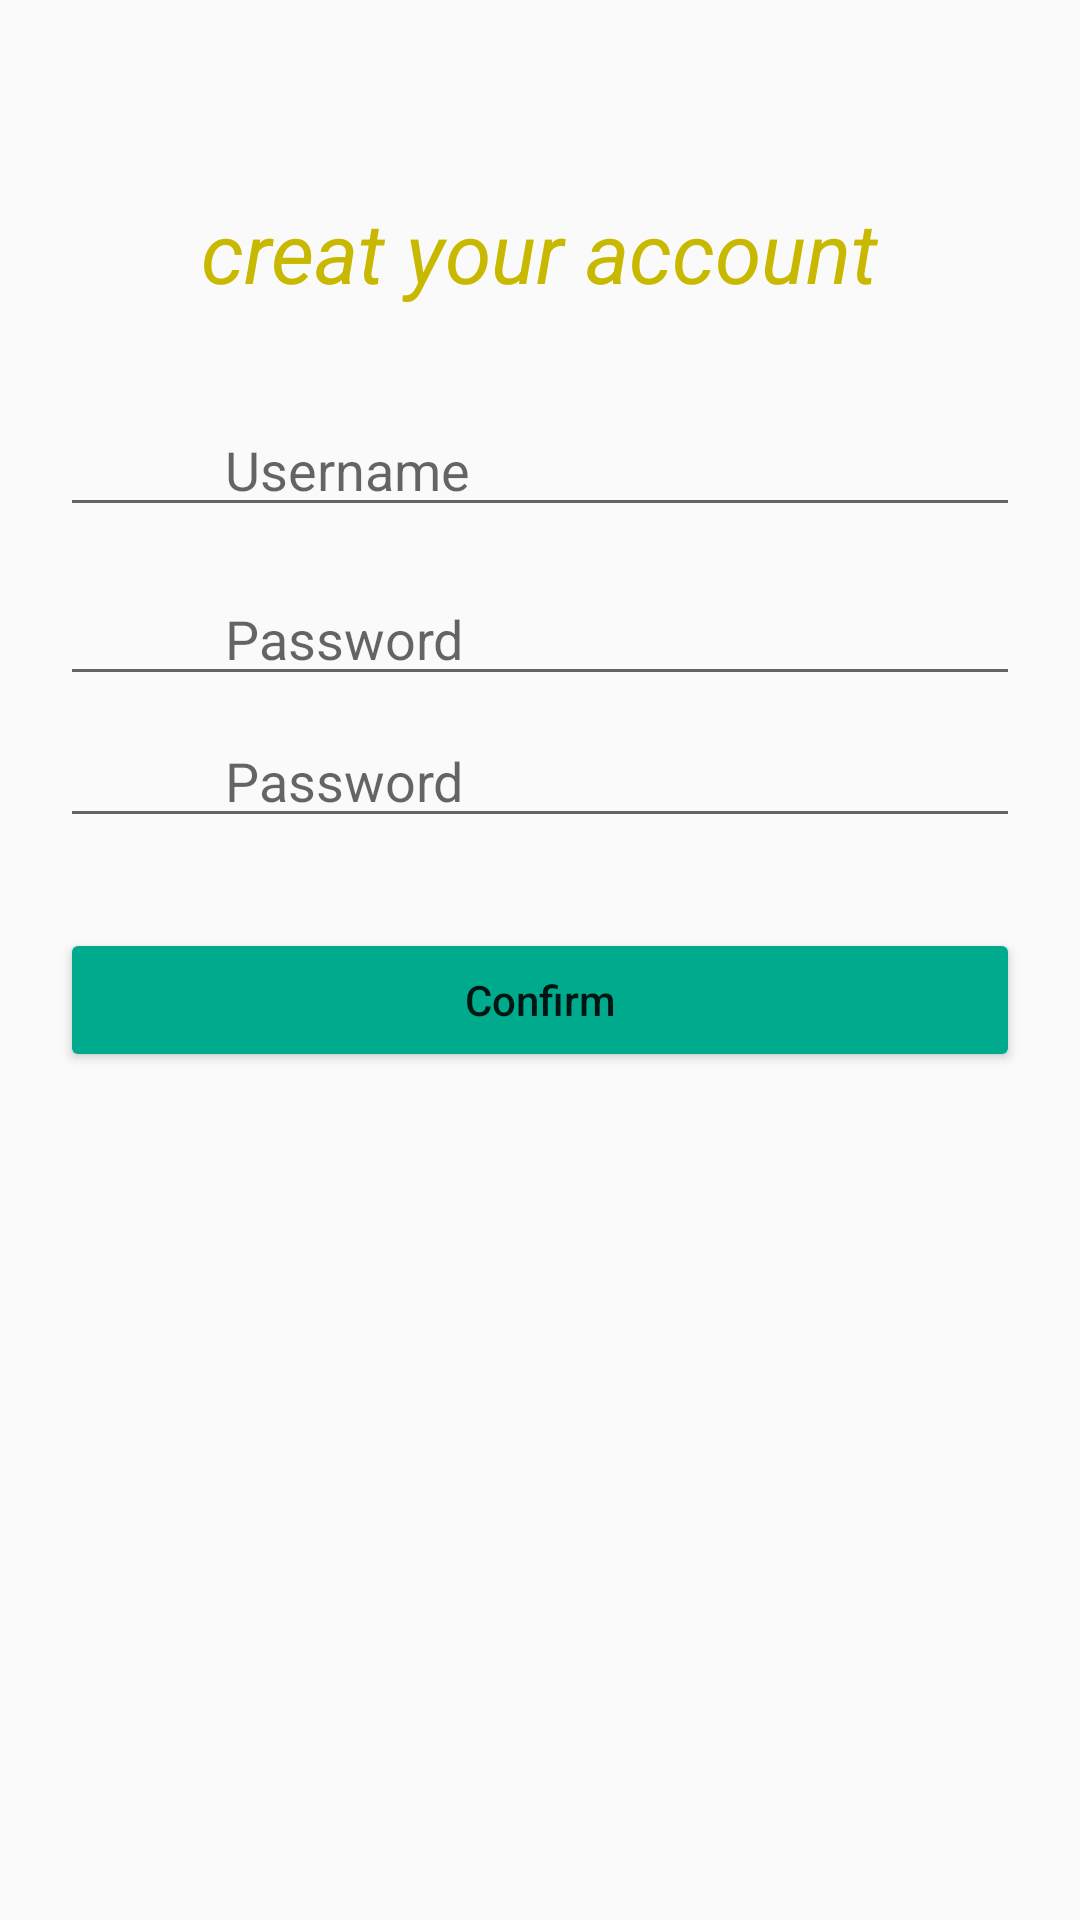

Here is an Android app screen rendered from its layout file. Give the layout XML and the strings, colors and styles it references.
<!-- AndroidManifest.xml: application theme AppTheme -->
<!-- res/layout/activity_signup.xml -->
<?xml version="1.0" encoding="utf-8"?>
<RelativeLayout xmlns:android="http://schemas.android.com/apk/res/android"
                xmlns:app="http://schemas.android.com/apk/res-auto"
                xmlns:tools="http://schemas.android.com/tools"
                android:layout_width="match_parent"
                android:layout_height="match_parent"
                tools:context="de.paluno.mse.palaver.activitymanager.Signup">

    <ScrollView
        android:id="@+id/showview"
        android:layout_width="match_parent"
        android:layout_height="match_parent"
        >

        <RelativeLayout
            android:layout_width="match_parent"
            android:layout_height="wrap_content"
            android:layout_marginLeft="20dp"
            android:layout_marginRight="20dp"
            android:orientation="vertical">

            <FrameLayout
                android:id="@+id/nickname_layout"
                android:layout_width="match_parent"
                android:layout_height="match_parent"
                android:layout_below="@+id/titel"
                android:layout_marginTop="32dp">

                <ImageView
                    android:id="@+id/imageView3"
                    android:layout_width="wrap_content"
                    android:layout_height="wrap_content"
                    android:layout_gravity="left|center_vertical"
                    app:srcCompat="@drawable/ic_account_circle_black_24dp"
                    android:contentDescription="@string/username"/>

                <EditText
                    android:id="@+id/signiup_nickname"
                    android:layout_width="match_parent"
                    android:layout_height="wrap_content"
                    android:ems="10"
                    android:hint="@string/username"
                    android:inputType="textPersonName"
                    android:paddingLeft="55dp"
                    android:paddingRight="55dp"/>
            </FrameLayout>

            <FrameLayout
                android:id="@+id/password1_layout"
                android:layout_width="match_parent"
                android:layout_height="match_parent"
                android:layout_below="@+id/nickname_layout"
                android:layout_marginTop="15dp">

                <ImageView
                    android:id="@+id/imageView4"
                    android:layout_width="wrap_content"
                    android:layout_height="wrap_content"
                    android:layout_gravity="left|center_vertical"
                    app:srcCompat="@drawable/ic_lock_black_24dp"
                    android:contentDescription="@string/password"/>

                <EditText
                    android:id="@+id/signup_password1"
                    android:layout_width="match_parent"
                    android:layout_height="wrap_content"
                    android:ems="10"
                    android:hint="@string/password"
                    android:inputType="textPassword"
                    android:paddingLeft="55dp"
                    android:paddingRight="55dp"/>
            </FrameLayout>

            <FrameLayout
                android:id="@+id/password2_layout"
                android:layout_width="match_parent"
                android:layout_height="match_parent"

                android:layout_below="@+id/password1_layout"
                android:layout_marginTop="6dp">

                <ImageView
                    android:id="@+id/imageView5"
                    android:layout_width="wrap_content"
                    android:layout_height="wrap_content"
                    android:layout_gravity="left|center_vertical"
                    app:srcCompat="@drawable/ic_lock_black_24dp"
                    android:contentDescription="@string/password"/>

                <EditText
                    android:id="@+id/signup_password2"
                    android:layout_width="match_parent"
                    android:layout_height="wrap_content"
                    android:ems="10"
                    android:hint="@string/password"
                    android:inputType="textPassword"
                    android:paddingLeft="55dp"
                    android:paddingRight="55dp"/>
            </FrameLayout>

            <Button
                android:id="@+id/login_confirm"
                android:layout_width="match_parent"
                android:layout_height="wrap_content"
                android:layout_below="@+id/password2_layout"
                android:layout_marginTop="30dp"
                android:text="@string/confirm"
                android:textAllCaps="false"/>

            <TextView
                android:id="@+id/titel"
                android:layout_width="wrap_content"
                android:layout_height="wrap_content"
                android:layout_alignParentTop="true"
                android:layout_centerHorizontal="true"
                android:layout_marginTop="65dp"
                android:text="@string/signup_titel"
                android:textColor="@color/colorSecondaryDark"
                android:textSize="28sp"
                android:textStyle="italic"/>
        </RelativeLayout>
    </ScrollView>

    <ProgressBar
        android:id="@+id/sinup_progressBar"
        android:layout_width="wrap_content"
        android:layout_height="wrap_content"
        android:layout_alignParentTop="true"
        android:layout_centerHorizontal="true"
        android:layout_marginTop="48dp"
        android:max="200"
        android:progress="0"
        android:visibility="gone"/>

</RelativeLayout>
<!-- resources referenced by this layout -->
<resources>
  <color name="colorSecondaryDark">#c8b900</color>
  <string name="confirm">Confirm</string>
  <string name="password">Password</string>
  <string name="signup_titel">creat your account</string>
  <string name="username">Username</string>
  <style name="AppTheme" parent="Theme.AppCompat.Light.DarkActionBar">
          
          <item name="colorPrimary">@color/colorPrimary</item>
          <item name="colorPrimaryDark">@color/colorPrimaryDark</item>
          <item name="colorAccent">@color/colorSecondary</item>
          <item name="colorButtonNormal">@color/colorPrimary</item>
  
      </style>
  <color name="colorPrimary">#00aa8d</color>
  <color name="colorPrimaryDark">#008975</color>
  <color name="colorSecondary">#ffeb3b</color>
</resources>
